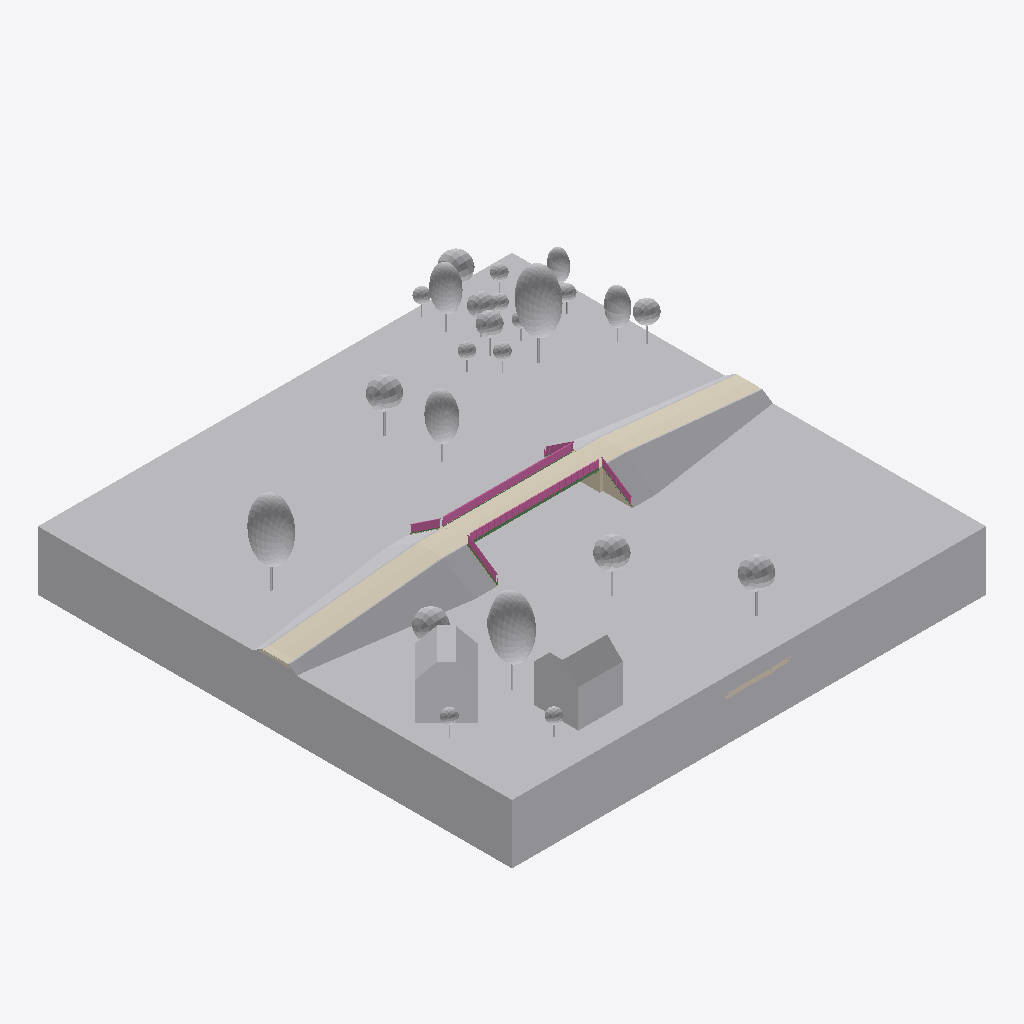
Isometric view of an IFC building model (IFC-SPF (STEP), schema IFC4, length unit metre), seen from the south-west, elements coloured by IFC class: 39 other elements (light grey), 13 railings (pink), 7 coverings (cream), 3 beams (green), 3 walls (beige).
Extent 80.0 m × 80.0 m × 24.2 m (x, y, z). Elements (159): 35 IfcBeam, 26 IfcRailing, 25 IfcCovering, 25 IfcFurniture, 16 IfcPile, 14 IfcGeographicElement, 8 IfcCivilElement, 4 IfcMember, 4 IfcWall, 2 IfcSlab.

HEADER;
FILE_DESCRIPTION(('ViewDefinition [ReferenceView_V1.2]','ExchangeRequirement [Architecture, Structural, BuildingService]','Comment [Comments]','Comment [System: OpenBuildings Designer23.00.00.114]'),'2;1');
FILE_NAME('UC_Modellbasierte_Darstellung_Bauzustand_Beispielmodell','2025-08-11T09:59:23+02:00',(''),(''),'ST-DEVELOPER v16.13','OpenBuildings Designer23.00.00.114','');
FILE_SCHEMA(('IFC4'));
ENDSEC;
DATA;
#14161=IFCPROJECT('2GAmjKxhH5cx9lBQg5bT7B',#14171,'UC_Bauzustand','UC_Bauzustand',$,'UC_Bauzustand',$,(#361),#14160);
#13504=IFCSITE('0xlHRbGGf9jhI5v5SDEzN$',#14171,'UC_Bauzustand','UC_Bauzustand',$,#12919,$,'UC_Bauzustand',.ELEMENT.,$,$,$,$,$);
#108=IFCGEOGRAPHICELEMENT('3ZZenzh4zC$BdghiNuBTQn',#14171,'Baugrund','170581*UC_Modellbasierte_Darstellung_Bauzustand_Beispielmodell!Design?? Model','UC_Bauzustand',#13047,#807,'170581*UC_Modellbasierte_Darstellung_Bauzustand_Beispielmodell!Design?? Model',.USERDEFINED.);
#101=IFCGEOGRAPHICELEMENT('0JL1sK0cn4AvG5QeDyFnQS',#14171,'Baugrund','167627*UC_Modellbasierte_Darstellung_Bauzustand_Beispielmodell!Design?? Model','UC_Bauzustand',#13022,#782,'167627*UC_Modellbasierte_Darstellung_Bauzustand_Beispielmodell!Design?? Model',.USERDEFINED.);
#105=IFCGEOGRAPHICELEMENT('3HXU2nfuPBCOEmJYJrq3TG',#14171,'Oberboden','170339*UC_Modellbasierte_Darstellung_Bauzustand_Beispielmodell!Design?? Model','UC_Bauzustand',#13043,#803,'170339*UC_Modellbasierte_Darstellung_Bauzustand_Beispielmodell!Design?? Model',.USERDEFINED.);
#19=IFCCIVILELEMENT('1dWVq5jAjE9Qvhd9xzE_Q4',#14171,'Gebaeude','169883*UC_Modellbasierte_Darstellung_Bauzustand_Beispielmodell!Design?? Model','UC_Bauzustand',#13032,#792,'169883*UC_Modellbasierte_Darstellung_Bauzustand_Beispielmodell!Design?? Model');
#110=IFCGEOGRAPHICELEMENT('2vUNTOxyf7xuGQZ3W2gV$i',#14171,'Oberboden','171253*UC_Modellbasierte_Darstellung_Bauzustand_Beispielmodell!Design?? Model','UC_Bauzustand',#13056,#816,'171253*UC_Modellbasierte_Darstellung_Bauzustand_Beispielmodell!Design?? Model',.USERDEFINED.);
#152=IFCCOVERING('3UKBfHKL9El8MB1N2Cp9OM',#14171,'Deckschicht','169773*UC_Modellbasierte_Darstellung_Bauzustand_Beispielmodell!Design?? Model','UC_Bauzustand',#13029,#789,'169773*UC_Modellbasierte_Darstellung_Bauzustand_Beispielmodell!Design?? Model',.USERDEFINED.);
#20=IFCCIVILELEMENT('15Q_kmKvjCKuc22WuO0UJ2',#14171,'Gebaeude','169903*UC_Modellbasierte_Darstellung_Bauzustand_Beispielmodell!Design?? Model','UC_Bauzustand',#13033,#793,'169903*UC_Modellbasierte_Darstellung_Bauzustand_Beispielmodell!Design?? Model');
#156=IFCCOVERING('1gGFJiOYLCwBir_DsqCCGV',#14171,'Deckschicht','170919*UC_Modellbasierte_Darstellung_Bauzustand_Beispielmodell!Design?? Model','UC_Bauzustand',#13049,#809,'170919*UC_Modellbasierte_Darstellung_Bauzustand_Beispielmodell!Design?? Model',.USERDEFINED.);
#875=IFCFURNITURE('0dcgO22o53SOgg3bxTrZdn',#14171,'Baum','161524*UC_Modellbasierte_Darstellung_Bauzustand_Beispielmodell!Design?? Model','UC_Bauzustand',#12928,#688,'161524*UC_Modellbasierte_Darstellung_Bauzustand_Beispielmodell!Design?? Model',.USERDEFINED.);
#880=IFCFURNITURE('2ZN$7cvFz9kQLVCdOkSnl2',#14171,'Baum','161654*UC_Modellbasierte_Darstellung_Bauzustand_Beispielmodell!Design?? Model','UC_Bauzustand',#12933,#693,'161654*UC_Modellbasierte_Darstellung_Bauzustand_Beispielmodell!Design?? Model',.USERDEFINED.);
#885=IFCFURNITURE('1ywopu4QL5De0zUxxcVYjy',#14171,'Baum','161748*UC_Modellbasierte_Darstellung_Bauzustand_Beispielmodell!Design?? Model','UC_Bauzustand',#12938,#698,'161748*UC_Modellbasierte_Darstellung_Bauzustand_Beispielmodell!Design?? Model',.USERDEFINED.);
#154=IFCCOVERING('37ECENsQ1E8xddCQD6VS0E',#14171,'Deckschicht','169861*UC_Modellbasierte_Darstellung_Bauzustand_Beispielmodell!Design?? Model','UC_Bauzustand',#13031,#791,'169861*UC_Modellbasierte_Darstellung_Bauzustand_Beispielmodell!Design?? Model',.USERDEFINED.);
#104=IFCGEOGRAPHICELEMENT('1HXBhxSPfAvOUvR1F4bEhf',#14171,'Oberboden','170272*UC_Modellbasierte_Darstellung_Bauzustand_Beispielmodell!Design?? Model','UC_Bauzustand',#13042,#802,'170272*UC_Modellbasierte_Darstellung_Bauzustand_Beispielmodell!Design?? Model',.USERDEFINED.);
#876=IFCFURNITURE('3hGMzlepHE7vEizTUJlTXU',#14171,'Baum','161588*UC_Modellbasierte_Darstellung_Bauzustand_Beispielmodell!Design?? Model','UC_Bauzustand',#12929,#689,'161588*UC_Modellbasierte_Darstellung_Bauzustand_Beispielmodell!Design?? Model',.USERDEFINED.);
#881=IFCFURNITURE('2sn6d5EVnD5uXn_qIAFbld',#14171,'Baum','161658*UC_Modellbasierte_Darstellung_Bauzustand_Beispielmodell!Design?? Model','UC_Bauzustand',#12934,#694,'161658*UC_Modellbasierte_Darstellung_Bauzustand_Beispielmodell!Design?? Model',.USERDEFINED.);
#887=IFCFURNITURE('0cDfK_Y350n8s7eMDY13xk',#14171,'Baum','161780*UC_Modellbasierte_Darstellung_Bauzustand_Beispielmodell!Design?? Model','UC_Bauzustand',#12940,#700,'161780*UC_Modellbasierte_Darstellung_Bauzustand_Beispielmodell!Design?? Model',.USERDEFINED.);
#891=IFCFURNITURE('1WaQfobrr6nhlC$U2Yf1DI',#14171,'Baum','161935*UC_Modellbasierte_Darstellung_Bauzustand_Beispielmodell!Design?? Model','UC_Bauzustand',#12952,#712,'161935*UC_Modellbasierte_Darstellung_Bauzustand_Beispielmodell!Design?? Model',.USERDEFINED.);
#890=IFCFURNITURE('0o4UjmGrT8P9SA7h$pcjW$',#14171,'Baum','161906*UC_Modellbasierte_Darstellung_Bauzustand_Beispielmodell!Design?? Model','UC_Bauzustand',#12951,#711,'161906*UC_Modellbasierte_Darstellung_Bauzustand_Beispielmodell!Design?? Model',.USERDEFINED.);
#109=IFCGEOGRAPHICELEMENT('2VzBbe0DDCeemL_Hr2VRoe',#14171,'Oberboden','171012*UC_Modellbasierte_Darstellung_Bauzustand_Beispielmodell!Design?? Model','UC_Bauzustand',#13052,#812,'171012*UC_Modellbasierte_Darstellung_Bauzustand_Beispielmodell!Design?? Model',.USERDEFINED.);
#84=IFCRAILING('0IRI7iiqn6r92$TfBS8nyu',#14171,'Gelaender','166149*UC_Modellbasierte_Darstellung_Bauzustand_Beispielmodell!Design?? Model','UC_Bauzustand',#12998,#758,'166149*UC_Modellbasierte_Darstellung_Bauzustand_Beispielmodell!Design?? Model',.HANDRAIL.);
#99=IFCGEOGRAPHICELEMENT('2oOqgUU_L4APSAHlx8FeHj',#14171,'Auffuellung','162189*UC_Modellbasierte_Darstellung_Bauzustand_Beispielmodell!Design?? Model','UC_Bauzustand',#12971,#731,'162189*UC_Modellbasierte_Darstellung_Bauzustand_Beispielmodell!Design?? Model',.USERDEFINED.);
#889=IFCFURNITURE('35AC9fCSj9fgouvOxNJ5GB',#14171,'Baum','161870*UC_Modellbasierte_Darstellung_Bauzustand_Beispielmodell!Design?? Model','UC_Bauzustand',#12946,#706,'161870*UC_Modellbasierte_Darstellung_Bauzustand_Beispielmodell!Design?? Model',.USERDEFINED.);
#80=IFCRAILING('1tUoFb_k12PPYceMe2whqT',#14171,'Gelaender','165291*UC_Modellbasierte_Darstellung_Bauzustand_Beispielmodell!Design?? Model','UC_Bauzustand',#12992,#752,'165291*UC_Modellbasierte_Darstellung_Bauzustand_Beispielmodell!Design?? Model',.HANDRAIL.);
#886=IFCFURNITURE('1Wlb8Z5bb8lxr6yIF2lns2',#14171,'Baum','161751*UC_Modellbasierte_Darstellung_Bauzustand_Beispielmodell!Design?? Model','UC_Bauzustand',#12939,#699,'161751*UC_Modellbasierte_Darstellung_Bauzustand_Beispielmodell!Design?? Model',.USERDEFINED.);
#870=IFCFURNITURE('1iPgF9it969Qb030Aywsnj',#14171,'Baum','161379*UC_Modellbasierte_Darstellung_Bauzustand_Beispielmodell!Design?? Model','UC_Bauzustand',#12923,#683,'161379*UC_Modellbasierte_Darstellung_Bauzustand_Beispielmodell!Design?? Model',.USERDEFINED.);
#868=IFCFURNITURE('09$TeRdlTA0hjQNFafENrr',#14171,'Baum','161321*UC_Modellbasierte_Darstellung_Bauzustand_Beispielmodell!Design?? Model','UC_Bauzustand',#12921,#681,'161321*UC_Modellbasierte_Darstellung_Bauzustand_Beispielmodell!Design?? Model',.USERDEFINED.);
#879=IFCFURNITURE('2ZEe7755T2Afe$J_pplbZo',#14171,'Baum','161624*UC_Modellbasierte_Darstellung_Bauzustand_Beispielmodell!Design?? Model','UC_Bauzustand',#12932,#692,'161624*UC_Modellbasierte_Darstellung_Bauzustand_Beispielmodell!Design?? Model',.USERDEFINED.);
#112=IFCGEOGRAPHICELEMENT('3T0qXu1Vj44QOidmTSAq6O',#14171,'Auffuellung','176225*UC_Modellbasierte_Darstellung_Bauzustand_Beispielmodell!Design?? Model','UC_Bauzustand',#13078,#838,'176225*UC_Modellbasierte_Darstellung_Bauzustand_Beispielmodell!Design?? Model',.USERDEFINED.);
#877=IFCFURNITURE('0BRIFD0LTCt8hUkzEP122u',#14171,'Baum','161592*UC_Modellbasierte_Darstellung_Bauzustand_Beispielmodell!Design?? Model','UC_Bauzustand',#12930,#690,'161592*UC_Modellbasierte_Darstellung_Bauzustand_Beispielmodell!Design?? Model',.USERDEFINED.);
#874=IFCFURNITURE('3ofh7OB3L0Nh_AcmlQIFis',#14171,'Baum','161495*UC_Modellbasierte_Darstellung_Bauzustand_Beispielmodell!Design?? Model','UC_Bauzustand',#12927,#687,'161495*UC_Modellbasierte_Darstellung_Bauzustand_Beispielmodell!Design?? Model',.USERDEFINED.);
#35=IFCBEAM('3v1HHdRaTBlhjQg0ew3aHQ',#14171,'Traeger','164321*UC_Modellbasierte_Darstellung_Bauzustand_Beispielmodell!Design?? Model','UC_Bauzustand',#12986,#746,'164321*UC_Modellbasierte_Darstellung_Bauzustand_Beispielmodell!Design?? Model',.HOLLOWCORE.);
#100=IFCGEOGRAPHICELEMENT('1gFNv76XTF_xB2fWIROXh7',#14171,'Baugrund','162244*UC_Modellbasierte_Darstellung_Bauzustand_Beispielmodell!Design?? Model','UC_Bauzustand',#12972,#732,'162244*UC_Modellbasierte_Darstellung_Bauzustand_Beispielmodell!Design?? Model',.USERDEFINED.);
#15=IFCWALL('2vun9j7kv5iB2g4OZ2F1hk',#14171,'Fluegelmauer','175907*UC_Modellbasierte_Darstellung_Bauzustand_Beispielmodell!Design?? Model','UC_Bauzustand',#13063,#823,'175907*UC_Modellbasierte_Darstellung_Bauzustand_Beispielmodell!Design?? Model',.USERDEFINED.);
#13=IFCWALL('3WD09gGxPC6AUtX$IiAUgD',#14171,'Widerlagerbank','170466*UC_Modellbasierte_Darstellung_Bauzustand_Beispielmodell!Design?? Model','UC_Bauzustand',#13046,#806,'170466*UC_Modellbasierte_Darstellung_Bauzustand_Beispielmodell!Design?? Model',.USERDEFINED.);
#867=IFCFURNITURE('2LbVm33vTFQQkdNkhTnK17',#14171,'Baum','161292*UC_Modellbasierte_Darstellung_Bauzustand_Beispielmodell!Design?? Model','UC_Bauzustand',#12920,#680,'161292*UC_Modellbasierte_Darstellung_Bauzustand_Beispielmodell!Design?? Model',.USERDEFINED.);
#883=IFCFURNITURE('1C080pfqHENQulgNOSTR2O',#14171,'Baum','161690*UC_Modellbasierte_Darstellung_Bauzustand_Beispielmodell!Design?? Model','UC_Bauzustand',#12936,#696,'161690*UC_Modellbasierte_Darstellung_Bauzustand_Beispielmodell!Design?? Model',.USERDEFINED.);
#869=IFCFURNITURE('3o5kXziXn1nO9XZlbQAQOc',#14171,'Baum','161350*UC_Modellbasierte_Darstellung_Bauzustand_Beispielmodell!Design?? Model','UC_Bauzustand',#12922,#682,'161350*UC_Modellbasierte_Darstellung_Bauzustand_Beispielmodell!Design?? Model',.USERDEFINED.);
#884=IFCFURNITURE('1Zv_J5DBf7AQJkcHGg$Kp8',#14171,'Baum','161719*UC_Modellbasierte_Darstellung_Bauzustand_Beispielmodell!Design?? Model','UC_Bauzustand',#12937,#697,'161719*UC_Modellbasierte_Darstellung_Bauzustand_Beispielmodell!Design?? Model',.USERDEFINED.);
#872=IFCFURNITURE('2f2JQz8Rf7ZghZAPcJu7xx',#14171,'Baum','161437*UC_Modellbasierte_Darstellung_Bauzustand_Beispielmodell!Design?? Model','UC_Bauzustand',#12925,#685,'161437*UC_Modellbasierte_Darstellung_Bauzustand_Beispielmodell!Design?? Model',.USERDEFINED.);
#882=IFCFURNITURE('1ghLxxIvr9jv0K9xJZjqDj',#14171,'Baum','161661*UC_Modellbasierte_Darstellung_Bauzustand_Beispielmodell!Design?? Model','UC_Bauzustand',#12935,#695,'161661*UC_Modellbasierte_Darstellung_Bauzustand_Beispielmodell!Design?? Model',.USERDEFINED.);
#871=IFCFURNITURE('2MkSwsrV18_vxfkK7AkJLW',#14171,'Baum','161408*UC_Modellbasierte_Darstellung_Bauzustand_Beispielmodell!Design?? Model','UC_Bauzustand',#12924,#684,'161408*UC_Modellbasierte_Darstellung_Bauzustand_Beispielmodell!Design?? Model',.USERDEFINED.);
#103=IFCGEOGRAPHICELEMENT('2Hsad9npjBPxIKBOps8pjL',#14171,'Oberboden','167727*UC_Modellbasierte_Darstellung_Bauzustand_Beispielmodell!Design?? Model','UC_Bauzustand',#13026,#786,'167727*UC_Modellbasierte_Darstellung_Bauzustand_Beispielmodell!Design?? Model',.USERDEFINED.);
#162=IFCCOVERING('3MSkeEFwP6wASOey7npYUT',#14171,'Kieskoffer','171334*UC_Modellbasierte_Darstellung_Bauzustand_Beispielmodell!Design?? Model','UC_Bauzustand',#13058,#818,'171334*UC_Modellbasierte_Darstellung_Bauzustand_Beispielmodell!Design?? Model',.USERDEFINED.);
#102=IFCGEOGRAPHICELEMENT('0RP9yApK13vuyPhUzrqC_M',#14171,'Oberboden','167673*UC_Modellbasierte_Darstellung_Bauzustand_Beispielmodell!Design?? Model','UC_Bauzustand',#13024,#784,'167673*UC_Modellbasierte_Darstellung_Bauzustand_Beispielmodell!Design?? Model',.USERDEFINED.);
#873=IFCFURNITURE('0rvbtZ5nX259G4GHXyKQIV',#14171,'Baum','161466*UC_Modellbasierte_Darstellung_Bauzustand_Beispielmodell!Design?? Model','UC_Bauzustand',#12926,#686,'161466*UC_Modellbasierte_Darstellung_Bauzustand_Beispielmodell!Design?? Model',.USERDEFINED.);
#107=IFCGEOGRAPHICELEMENT('1hyNgFJ_vCvf9Cf7U29UlL',#14171,'Baugrund','170449*UC_Modellbasierte_Darstellung_Bauzustand_Beispielmodell!Design?? Model','UC_Bauzustand',#13045,#805,'170449*UC_Modellbasierte_Darstellung_Bauzustand_Beispielmodell!Design?? Model',.USERDEFINED.);
#88=IFCRAILING('3DCbI2IKj4Fx5j0FzTby97',#14171,'Gelaender','166979*UC_Modellbasierte_Darstellung_Bauzustand_Beispielmodell!Design?? Model','UC_Bauzustand',#13009,#769,'166979*UC_Modellbasierte_Darstellung_Bauzustand_Beispielmodell!Design?? Model',.HANDRAIL.);
#86=IFCRAILING('0wEbGIYEj9899lysvpxrxn',#14171,'Gelaender','166772*UC_Modellbasierte_Darstellung_Bauzustand_Beispielmodell!Design?? Model','UC_Bauzustand',#13005,#765,'166772*UC_Modellbasierte_Darstellung_Bauzustand_Beispielmodell!Design?? Model',.HANDRAIL.);
#82=IFCRAILING('1tGMOWV1H1qhf4gyxJ5XqZ',#14171,'Handlauf','166107*UC_Modellbasierte_Darstellung_Bauzustand_Beispielmodell!Design?? Model','UC_Bauzustand',#12996,#756,'166107*UC_Modellbasierte_Darstellung_Bauzustand_Beispielmodell!Design?? Model',.HANDRAIL.);
#78=IFCRAILING('1Ss_DVprzAMPRtiwTvpaY_',#14171,'Handlauf','165248*UC_Modellbasierte_Darstellung_Bauzustand_Beispielmodell!Design?? Model','UC_Bauzustand',#12990,#750,'165248*UC_Modellbasierte_Darstellung_Bauzustand_Beispielmodell!Design?? Model',.HANDRAIL.);
#77=IFCRAILING('26LJX$0751TusnUGakctgf',#14171,'Pfosten','164981*UC_Modellbasierte_Darstellung_Bauzustand_Beispielmodell!Design?? Model','UC_Bauzustand',#12989,#749,'164981*UC_Modellbasierte_Darstellung_Bauzustand_Beispielmodell!Design?? Model',.HANDRAIL.);
#92=IFCRAILING('1pzOdhYrT7N8lYkC4oqHH_',#14171,'Gelaender','167523*UC_Modellbasierte_Darstellung_Bauzustand_Beispielmodell!Design?? Model','UC_Bauzustand',#13017,#777,'167523*UC_Modellbasierte_Darstellung_Bauzustand_Beispielmodell!Design?? Model',.HANDRAIL.);
#166=IFCCOVERING('0mJcFnkFTAPxPSx83jZh$N',#14171,'Deckschicht','176114*UC_Modellbasierte_Darstellung_Bauzustand_Beispielmodell!Design?? Model','UC_Bauzustand',#13076,#836,'176114*UC_Modellbasierte_Darstellung_Bauzustand_Beispielmodell!Design?? Model',.USERDEFINED.);
#878=IFCFURNITURE('0WkZfwRLn1TApk7t09dpwQ',#14171,'Baum','161595*UC_Modellbasierte_Darstellung_Bauzustand_Beispielmodell!Design?? Model','UC_Bauzustand',#12931,#691,'161595*UC_Modellbasierte_Darstellung_Bauzustand_Beispielmodell!Design?? Model',.USERDEFINED.);
#90=IFCRAILING('1mslTDoin0Rfm_dVTCkxBs',#14171,'Gelaender','167251*UC_Modellbasierte_Darstellung_Bauzustand_Beispielmodell!Design?? Model','UC_Bauzustand',#13013,#773,'167251*UC_Modellbasierte_Darstellung_Bauzustand_Beispielmodell!Design?? Model',.HANDRAIL.);
#106=IFCGEOGRAPHICELEMENT('3tf5ZZeT58NA1tYNfaSIqR',#14171,'Damm','170407*UC_Modellbasierte_Darstellung_Bauzustand_Beispielmodell!Design?? Model','UC_Bauzustand',#13044,#804,'170407*UC_Modellbasierte_Darstellung_Bauzustand_Beispielmodell!Design?? Model',.USERDEFINED.);
#167=IFCCOVERING('2iF0pU3DbEneq$OSvUJmj3',#14171,'Deckschicht','176156*UC_Modellbasierte_Darstellung_Bauzustand_Beispielmodell!Design?? Model','UC_Bauzustand',#13077,#837,'176156*UC_Modellbasierte_Darstellung_Bauzustand_Beispielmodell!Design?? Model',.USERDEFINED.);
#153=IFCCOVERING('2Eu0DRZcfEfAkRIJkqGWWF',#14171,'Kieskoffer','169815*UC_Modellbasierte_Darstellung_Bauzustand_Beispielmodell!Design?? Model','UC_Bauzustand',#13030,#790,'169815*UC_Modellbasierte_Darstellung_Bauzustand_Beispielmodell!Design?? Model',.USERDEFINED.);
#14=IFCWALL('3LuwQDj1TFxwIaTHALNEWA',#14171,'Fluegelmauer','175872*UC_Modellbasierte_Darstellung_Bauzustand_Beispielmodell!Design?? Model','UC_Bauzustand',#13062,#822,'175872*UC_Modellbasierte_Darstellung_Bauzustand_Beispielmodell!Design?? Model',.USERDEFINED.);
#69=IFCRAILING('0HPC6KuzzBXBbpuB6x5v7Q',#14171,'Handlauf','162263*UC_Modellbasierte_Darstellung_Bauzustand_Beispielmodell!Design?? Model','UC_Bauzustand',#12973,#733,'162263*UC_Modellbasierte_Darstellung_Bauzustand_Beispielmodell!Design?? Model',.HANDRAIL.);
#45=IFCBEAM('3uBM1Ms9bETeSyUK0_lY1J',#14171,'Traeger','166787*UC_Modellbasierte_Darstellung_Bauzustand_Beispielmodell!Design?? Model','UC_Bauzustand',#13006,#766,'166787*UC_Modellbasierte_Darstellung_Bauzustand_Beispielmodell!Design?? Model',.HOLLOWCORE.);
#75=IFCRAILING('2N6bqBcov05fkAeMPIk966',#14171,'Handlauf','162383*UC_Modellbasierte_Darstellung_Bauzustand_Beispielmodell!Design?? Model','UC_Bauzustand',#12979,#739,'162383*UC_Modellbasierte_Darstellung_Bauzustand_Beispielmodell!Design?? Model',.HANDRAIL.);
#91=IFCRAILING('3Gk0pfQqv1tvy5ghMqrcUA',#14171,'Pfosten','167265*UC_Modellbasierte_Darstellung_Bauzustand_Beispielmodell!Design?? Model','UC_Bauzustand',#13014,#774,'167265*UC_Modellbasierte_Darstellung_Bauzustand_Beispielmodell!Design?? Model',.HANDRAIL.);
#30=IFCBEAM('3lYlA2S5D8W8dywj95XtnL',#14171,'Traeger','162423*UC_Modellbasierte_Darstellung_Bauzustand_Beispielmodell!Design?? Model','UC_Bauzustand',#12981,#741,'162423*UC_Modellbasierte_Darstellung_Bauzustand_Beispielmodell!Design?? Model',.HOLLOWCORE.);
#89=IFCRAILING('2hqVh8$tz5OPIcn6H5lDdl',#14171,'Pfosten','166993*UC_Modellbasierte_Darstellung_Bauzustand_Beispielmodell!Design?? Model','UC_Bauzustand',#13010,#770,'166993*UC_Modellbasierte_Darstellung_Bauzustand_Beispielmodell!Design?? Model',.HANDRAIL.);
ENDSEC;